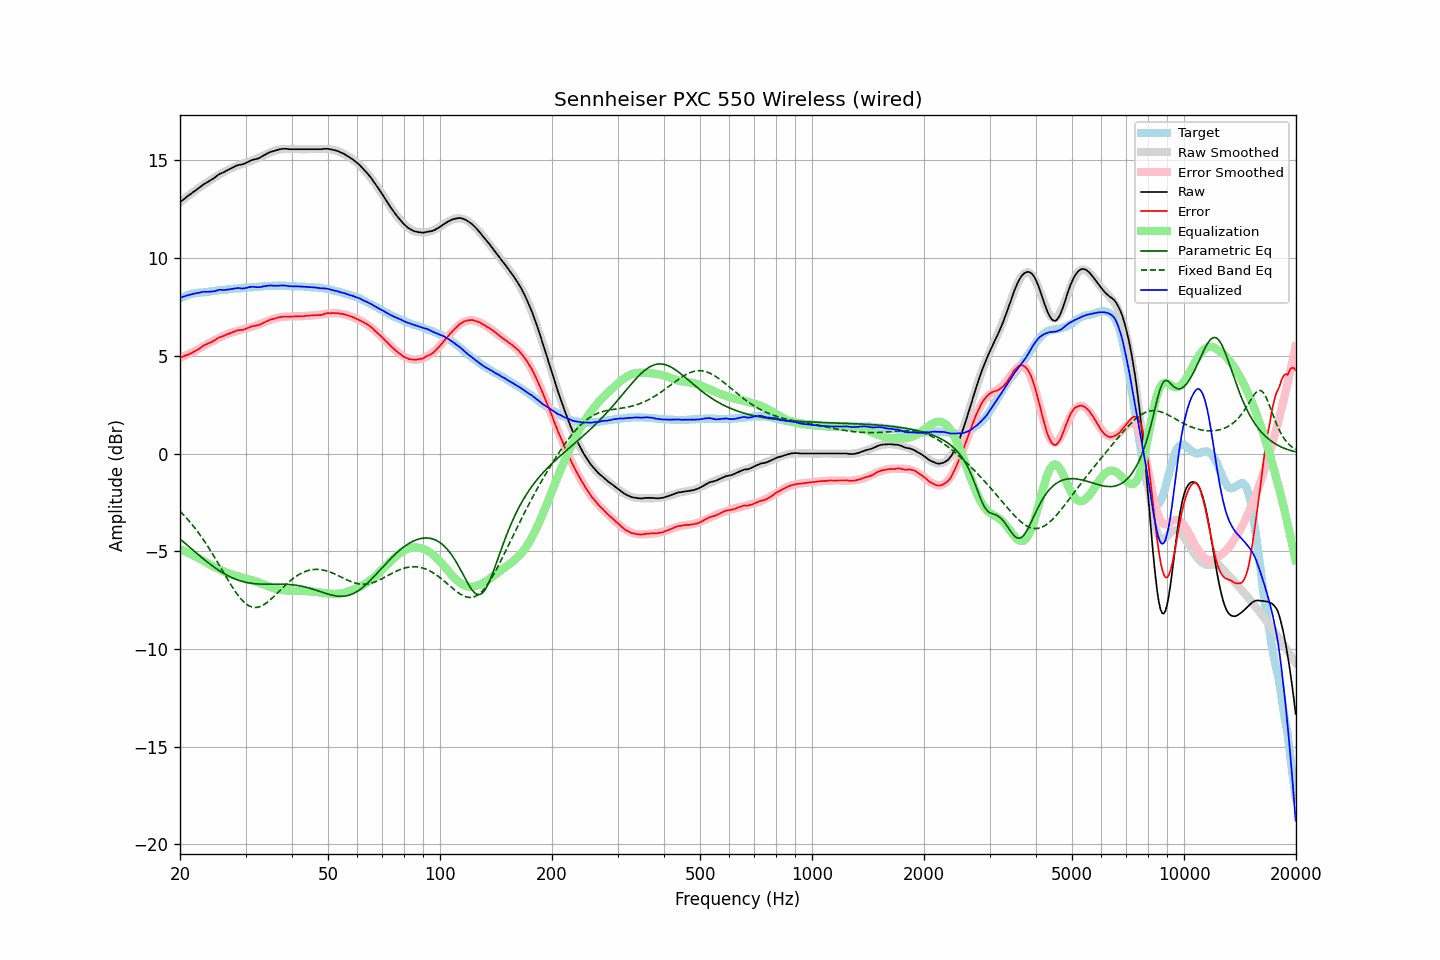

Source data for this figure (header and first rows):
frequency, raw, error, smoothed, error_smoothed, equalization, parametric_eq, fixed_band_eq, equalized_raw, equalized_smoothed, target
20.00, 12.86, 4.92, 12.85, 4.89, -4.89, -4.37, -2.95, 7.97, 7.96, 7.94
20.20, 12.92, 4.94, 12.92, 4.93, -4.93, -4.44, -3.03, 7.99, 7.99, 7.98
20.40, 12.99, 4.97, 12.99, 4.96, -4.96, -4.51, -3.12, 8.03, 8.02, 8.02
20.61, 13.05, 5.00, 13.05, 5.00, -5.00, -4.58, -3.21, 8.05, 8.05, 8.05
20.81, 13.12, 5.03, 13.12, 5.04, -5.04, -4.66, -3.30, 8.08, 8.08, 8.09
21.02, 13.18, 5.05, 13.18, 5.08, -5.08, -4.73, -3.39, 8.10, 8.10, 8.13
21.23, 13.24, 5.09, 13.24, 5.12, -5.12, -4.80, -3.48, 8.12, 8.13, 8.15
21.44, 13.30, 5.13, 13.30, 5.16, -5.16, -4.87, -3.58, 8.14, 8.15, 8.17
21.66, 13.36, 5.17, 13.37, 5.20, -5.20, -4.94, -3.68, 8.16, 8.17, 8.18
21.87, 13.42, 5.23, 13.43, 5.24, -5.24, -5.01, -3.78, 8.18, 8.19, 8.19
22.09, 13.48, 5.27, 13.49, 5.28, -5.28, -5.08, -3.89, 8.20, 8.21, 8.21
22.31, 13.54, 5.32, 13.54, 5.32, -5.32, -5.15, -4.00, 8.22, 8.22, 8.22
22.54, 13.60, 5.37, 13.60, 5.37, -5.37, -5.22, -4.11, 8.23, 8.23, 8.23
22.76, 13.66, 5.42, 13.66, 5.41, -5.41, -5.29, -4.23, 8.25, 8.24, 8.24
22.99, 13.73, 5.49, 13.71, 5.46, -5.46, -5.35, -4.34, 8.27, 8.25, 8.24
23.22, 13.79, 5.54, 13.77, 5.51, -5.51, -5.42, -4.46, 8.28, 8.26, 8.25
23.45, 13.83, 5.57, 13.83, 5.56, -5.56, -5.49, -4.59, 8.27, 8.27, 8.26
23.69, 13.88, 5.61, 13.88, 5.61, -5.61, -5.55, -4.71, 8.27, 8.28, 8.27
23.92, 13.93, 5.65, 13.94, 5.65, -5.65, -5.62, -4.84, 8.28, 8.29, 8.28
24.16, 13.98, 5.68, 13.99, 5.70, -5.70, -5.68, -4.97, 8.28, 8.29, 8.30
24.40, 14.03, 5.71, 14.05, 5.74, -5.74, -5.74, -5.10, 8.29, 8.30, 8.32
24.65, 14.08, 5.76, 14.10, 5.78, -5.78, -5.80, -5.24, 8.29, 8.31, 8.32
24.89, 14.14, 5.82, 14.15, 5.83, -5.83, -5.86, -5.37, 8.32, 8.32, 8.32
25.14, 14.21, 5.88, 14.20, 5.87, -5.87, -5.91, -5.51, 8.35, 8.33, 8.33
25.39, 14.27, 5.93, 14.25, 5.90, -5.90, -5.97, -5.65, 8.37, 8.34, 8.34
25.65, 14.32, 5.96, 14.30, 5.94, -5.94, -6.02, -5.79, 8.38, 8.35, 8.36
25.91, 14.35, 5.99, 14.34, 5.98, -5.98, -6.07, -5.93, 8.37, 8.36, 8.36
26.16, 14.38, 6.01, 14.39, 6.02, -6.02, -6.12, -6.07, 8.36, 8.37, 8.37
26.43, 14.43, 6.05, 14.44, 6.06, -6.06, -6.17, -6.21, 8.37, 8.38, 8.38
26.69, 14.48, 6.09, 14.48, 6.09, -6.09, -6.22, -6.35, 8.39, 8.39, 8.39
26.96, 14.52, 6.11, 14.53, 6.13, -6.13, -6.26, -6.49, 8.39, 8.40, 8.40
27.23, 14.56, 6.15, 14.56, 6.16, -6.16, -6.30, -6.63, 8.40, 8.41, 8.41
27.50, 14.60, 6.18, 14.60, 6.18, -6.18, -6.34, -6.76, 8.42, 8.42, 8.42
27.77, 14.64, 6.22, 14.63, 6.21, -6.21, -6.38, -6.89, 8.43, 8.43, 8.42
28.05, 14.68, 6.24, 14.66, 6.23, -6.23, -6.41, -7.01, 8.45, 8.43, 8.44
28.33, 14.72, 6.28, 14.70, 6.26, -6.26, -6.44, -7.13, 8.46, 8.44, 8.44
28.62, 14.75, 6.30, 14.73, 6.28, -6.28, -6.47, -7.24, 8.47, 8.45, 8.45
28.90, 14.77, 6.32, 14.77, 6.31, -6.31, -6.50, -7.35, 8.46, 8.46, 8.45
29.19, 14.78, 6.33, 14.80, 6.33, -6.33, -6.53, -7.45, 8.45, 8.46, 8.45
29.48, 14.80, 6.32, 14.83, 6.36, -6.36, -6.55, -7.54, 8.44, 8.47, 8.48
29.78, 14.83, 6.35, 14.85, 6.38, -6.38, -6.57, -7.62, 8.45, 8.48, 8.48
30.08, 14.87, 6.38, 14.88, 6.40, -6.40, -6.59, -7.69, 8.47, 8.48, 8.49
30.38, 14.91, 6.43, 14.91, 6.42, -6.42, -6.61, -7.75, 8.49, 8.49, 8.48
30.68, 14.95, 6.45, 14.94, 6.44, -6.44, -6.62, -7.79, 8.51, 8.50, 8.50
30.99, 14.99, 6.49, 14.97, 6.46, -6.46, -6.63, -7.83, 8.53, 8.50, 8.50
31.30, 15.02, 6.51, 15.00, 6.49, -6.49, -6.65, -7.86, 8.53, 8.51, 8.51
31.61, 15.04, 6.52, 15.03, 6.51, -6.51, -6.66, -7.87, 8.53, 8.52, 8.52
31.93, 15.06, 6.54, 15.06, 6.54, -6.54, -6.66, -7.88, 8.52, 8.52, 8.52
32.24, 15.08, 6.56, 15.10, 6.57, -6.57, -6.67, -7.87, 8.51, 8.53, 8.52
32.57, 15.11, 6.57, 15.14, 6.60, -6.60, -6.68, -7.85, 8.51, 8.54, 8.54
32.89, 15.15, 6.61, 15.18, 6.64, -6.64, -6.68, -7.82, 8.52, 8.54, 8.54
33.22, 15.20, 6.65, 15.22, 6.67, -6.67, -6.68, -7.79, 8.53, 8.55, 8.55
33.55, 15.25, 6.69, 15.25, 6.70, -6.70, -6.68, -7.74, 8.55, 8.56, 8.56
33.89, 15.29, 6.73, 15.29, 6.73, -6.73, -6.69, -7.69, 8.56, 8.56, 8.56
34.23, 15.34, 6.77, 15.33, 6.76, -6.76, -6.69, -7.63, 8.58, 8.57, 8.57
34.57, 15.38, 6.80, 15.36, 6.79, -6.79, -6.69, -7.57, 8.59, 8.57, 8.58
34.92, 15.42, 6.85, 15.40, 6.82, -6.82, -6.69, -7.50, 8.60, 8.58, 8.57
35.27, 15.45, 6.87, 15.44, 6.86, -6.86, -6.69, -7.42, 8.59, 8.58, 8.58
35.62, 15.47, 6.88, 15.47, 6.89, -6.89, -6.68, -7.34, 8.58, 8.58, 8.59
35.97, 15.49, 6.91, 15.50, 6.91, -6.91, -6.68, -7.27, 8.58, 8.59, 8.58
... 635 more rows
